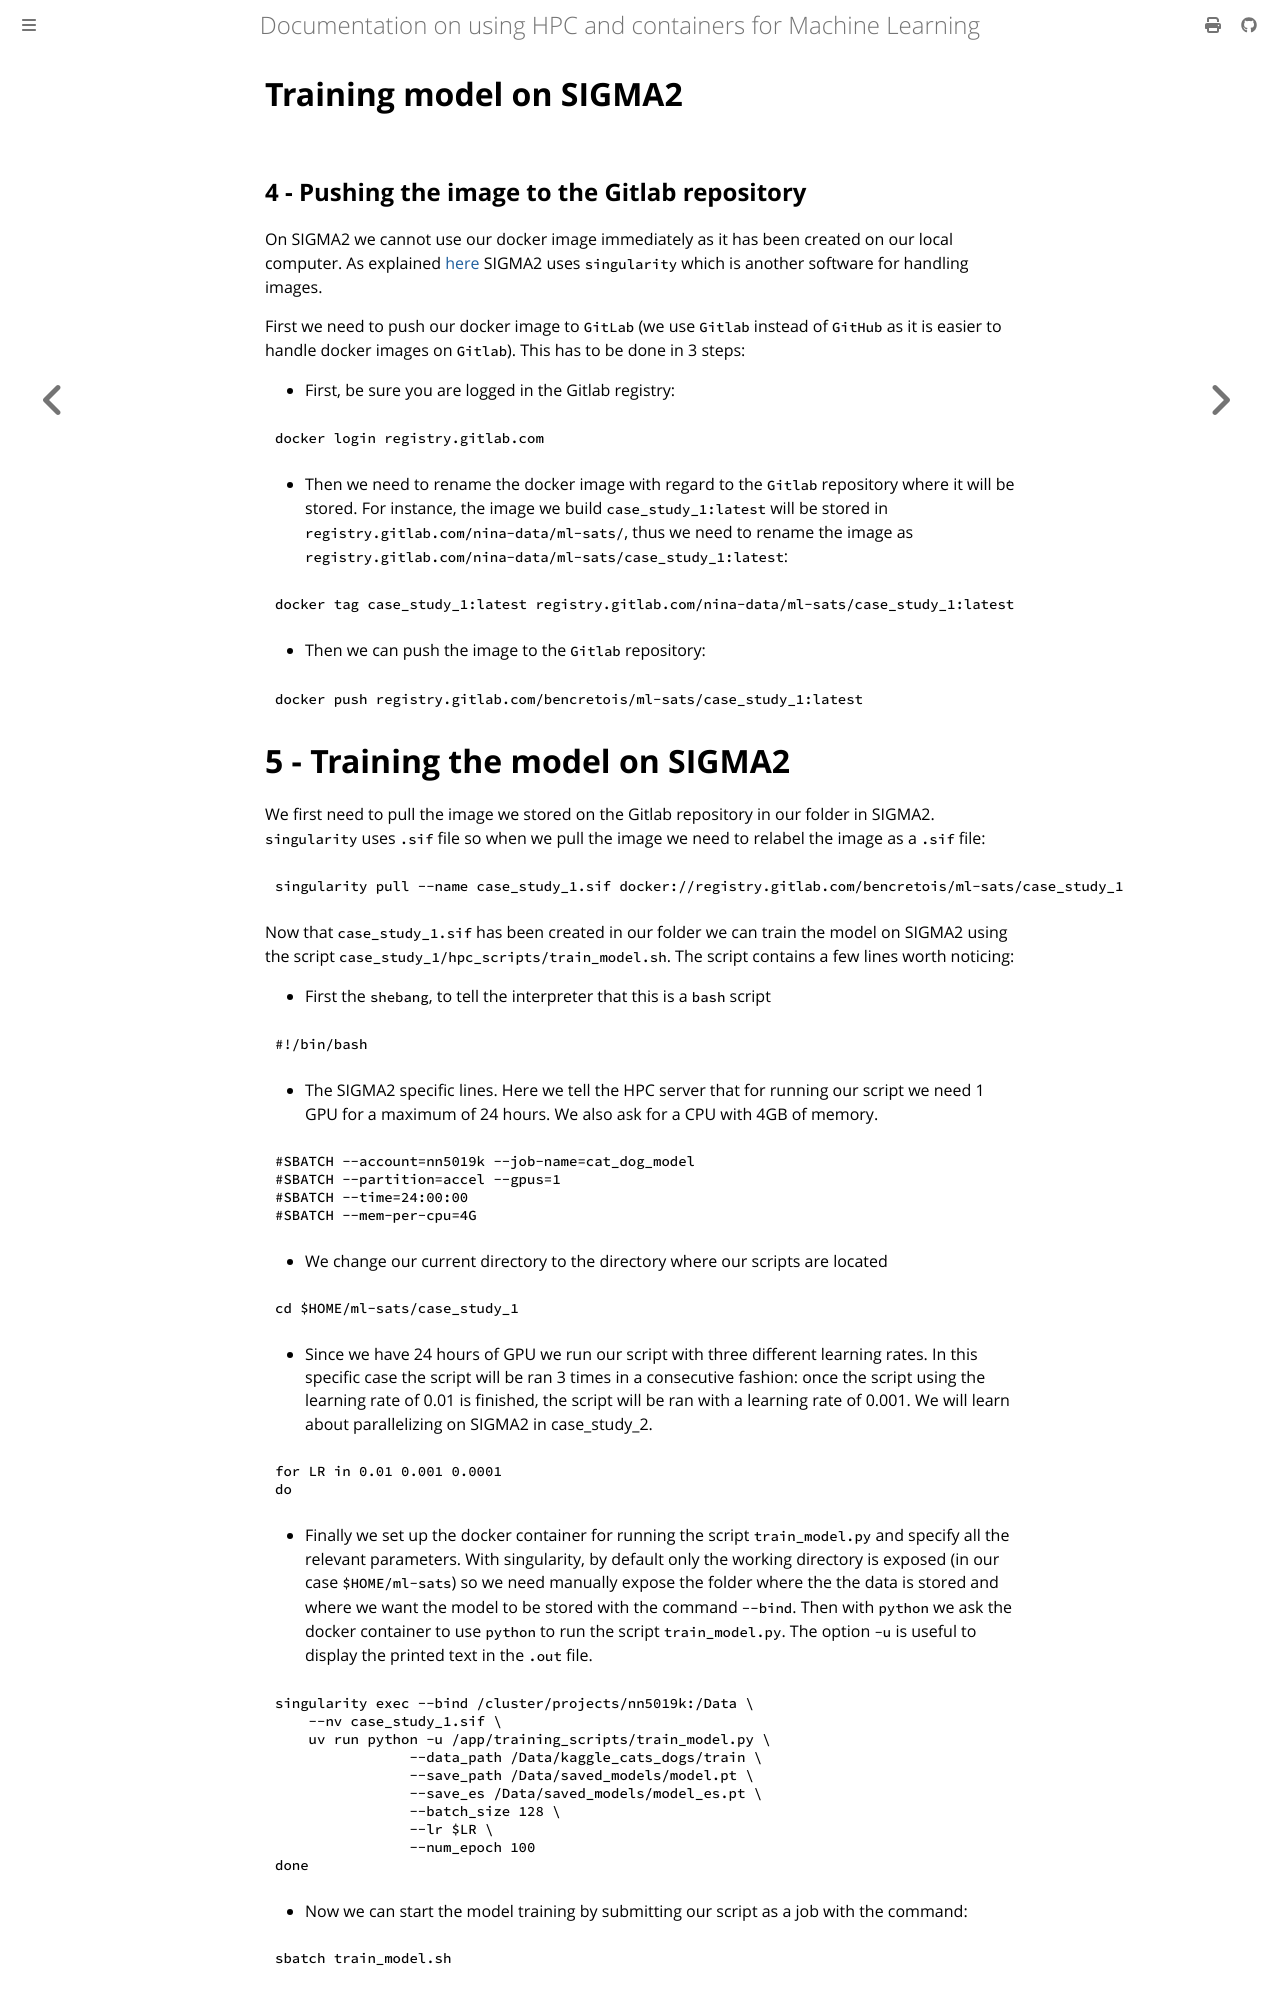

repository: NINAnor/91126800_ML_and_associated_tech · page: content/chapter_4/3_train_sigma2.html · generator: mdbook

# Training model on SIGMA2

## 4 - Pushing the image to the Gitlab repository

On SIGMA2 we cannot use our docker image immediately as it has been created on our local computer. As explained [here]() SIGMA2 uses `singularity` which is another software for handling images.

First we need to push our docker image to `GitLab` (we use `Gitlab` instead of `GitHub` as it is easier to handle docker images on `Gitlab`). This has to be done in 3 steps:

- First, be sure you are logged in the Gitlab registry:

```
docker login registry.gitlab.com
```

- Then we need to rename the docker image with regard to the `Gitlab` repository where it will be stored. For instance, the image we build `case_study_1:latest` will be stored in `registry.gitlab.com/nina-data/ml-sats/`, thus we need to rename the image as `registry.gitlab.com/nina-data/ml-sats/case_study_1:latest`:

```
docker tag case_study_1:latest registry.gitlab.com/nina-data/ml-sats/case_study_1:latest
```

- Then we can push the image to the `Gitlab` repository:

```
docker push registry.gitlab.com/bencretois/ml-sats/case_study_1:latest
```
